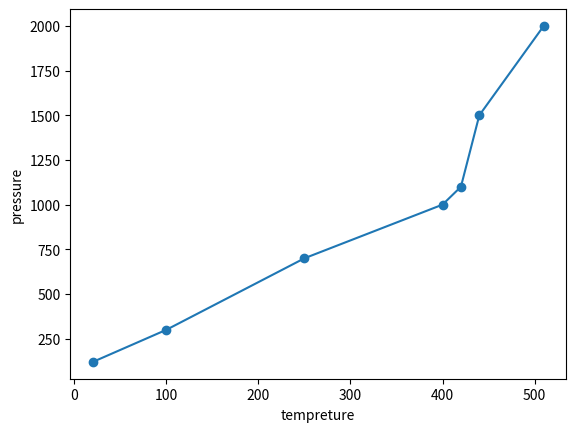

Reproduce this figure in Python.
import matplotlib.pyplot as plt
import numpy as np

x1 = np.array([20,100,250,400,420,440,510])
y1 = np.array([120,300,700,1000,1100,1500,2000])

plt.plot(x1,y1,'-o')
plt.xlabel('tempreture')
plt.ylabel('pressure')
plt.show()

